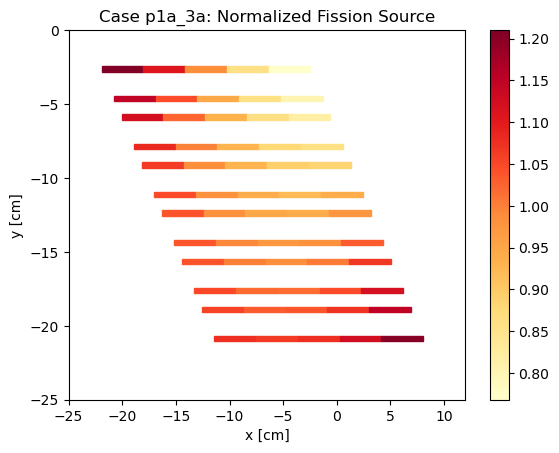

Values plotted in this chart, from the file beside it:
, , mean, std. dev., Fission Density, FD std dev, Relative unc.
Stripe, Region, , , , , 
1T, 1, 0.002835, 1.7436745973136116e-06, 1.21, 0.0007514, 0.0006209
1T, 2, 0.002595, 1.6208398911012014e-06, 1.108, 0.0006983, 0.0006301
1T, 3, 0.002316, 1.4429441771520598e-06, 0.9887, 0.0006217, 0.0006288
1T, 4, 0.002006, 1.4063566954766872e-06, 0.8563, 0.0006048, 0.0007063
1T, 5, 0.001799, 1.261007401777376e-06, 0.7681, 0.0005423, 0.000706
1B, 1, 0.002692, 1.6303439465283828e-06, 1.149, 0.0007028, 0.0006114
1B, 2, 0.002452, 1.6167556679209208e-06, 1.047, 0.0006959, 0.0006647
1B, 3, 0.002218, 1.436597630745337e-06, 0.9472, 0.0006185, 0.000653
1B, 4, 0.00201, 1.3821746122638386e-06, 0.8581, 0.0005945, 0.0006929
1B, 5, 0.001875, 1.3417168387590947e-06, 0.8005, 0.0005768, 0.0007206
2T, 1, 0.002625, 1.6025942403157192e-06, 1.121, 0.0006907, 0.0006164
2T, 2, 0.002398, 1.606873160698222e-06, 1.024, 0.0006914, 0.0006754
2T, 3, 0.00219, 1.4889778759906797e-06, 0.935, 0.0006406, 0.0006851
2T, 4, 0.002016, 1.3719198810293607e-06, 0.8609, 0.0005902, 0.0006856
2T, 5, 0.001916, 1.4241819208676956e-06, 0.8181, 0.0006119, 0.000748
2B, 1, 0.002537, 1.6492333655713483e-06, 1.083, 0.00071, 0.0006554
2B, 2, 0.002337, 1.4696007470880638e-06, 0.998, 0.000633, 0.0006343
2B, 3, 0.002176, 1.4363044412474605e-06, 0.9291, 0.0006182, 0.0006654
2B, 4, 0.002061, 1.3946223294081172e-06, 0.88, 0.0006, 0.0006819
2B, 5, 0.002011, 1.4103831056629885e-06, 0.8586, 0.0006065, 0.0007064
3T, 1, 0.002492, 1.6061981219621496e-06, 1.064, 0.0006916, 0.0006499
3T, 2, 0.002313, 1.5612747618241502e-06, 0.9875, 0.0006717, 0.0006803
3T, 3, 0.002176, 1.424027048256517e-06, 0.9292, 0.000613, 0.0006597
3T, 4, 0.002088, 1.2943825365430072e-06, 0.8915, 0.0005577, 0.0006256
3T, 5, 0.002072, 1.4611765640015124e-06, 0.8848, 0.0006283, 0.0007101
3B, 1, 0.002455, 1.4833974838076634e-06, 1.048, 0.0006394, 0.0006101
3B, 2, 0.002301, 1.4647408881360308e-06, 0.9824, 0.0006308, 0.0006421
3B, 3, 0.002204, 1.4964681923974554e-06, 0.9412, 0.0006438, 0.000684
3B, 4, 0.002161, 1.3845556981235189e-06, 0.9227, 0.0005962, 0.0006462
3B, 5, 0.002204, 1.4605816962739602e-06, 0.941, 0.0006286, 0.000668
4T, 1, 0.002438, 1.555329073913068e-06, 1.041, 0.0006698, 0.0006435
4T, 2, 0.002303, 1.5194667645302945e-06, 0.9834, 0.000654, 0.000665
4T, 3, 0.002222, 1.4215729699050875e-06, 0.9488, 0.0006122, 0.0006452
4T, 4, 0.002206, 1.4376590579236243e-06, 0.9421, 0.0006189, 0.0006569
4T, 5, 0.002286, 1.533095612817395e-06, 0.9759, 0.0006597, 0.000676
4B, 1, 0.002434, 1.6266223285625636e-06, 1.039, 0.0007, 0.0006735
4B, 2, 0.002325, 1.413646321136539e-06, 0.9929, 0.0006093, 0.0006137
4B, 3, 0.002279, 1.3769149598826262e-06, 0.973, 0.0005935, 0.00061
4B, 4, 0.0023, 1.5389297300038657e-06, 0.9822, 0.0006622, 0.0006742
4B, 5, 0.002421, 1.5978595675436196e-06, 1.034, 0.0006877, 0.0006653
5T, 1, 0.002438, 1.5190248233988849e-06, 1.041, 0.0006544, 0.0006287
5T, 2, 0.002344, 1.5943401001209217e-06, 1.001, 0.0006859, 0.0006854
5T, 3, 0.00231, 1.5592339019621327e-06, 0.9862, 0.0006709, 0.0006803
5T, 4, 0.002354, 1.5211164819670083e-06, 1.005, 0.0006549, 0.0006517
5T, 5, 0.002499, 1.6477009310644925e-06, 1.067, 0.0007092, 0.0006646
5B, 1, 0.002459, 1.504377668252616e-06, 1.05, 0.0006483, 0.0006176
5B, 2, 0.002388, 1.5104439040454283e-06, 1.02, 0.0006506, 0.000638
5B, 3, 0.002383, 1.6767728362355742e-06, 1.018, 0.000721, 0.0007085
5B, 4, 0.002455, 1.5510671209211653e-06, 1.048, 0.0006681, 0.0006374
5B, 5, 0.00262, 1.6053999764144255e-06, 1.119, 0.0006919, 0.0006184
6T, 1, 0.002475, 1.465691761132277e-06, 1.057, 0.0006321, 0.0005982
6T, 2, 0.002419, 1.4799267235321218e-06, 1.033, 0.0006378, 0.0006175
6T, 3, 0.00243, 1.6485877192511264e-06, 1.038, 0.0007093, 0.0006836
6T, 4, 0.002512, 1.6201172467044272e-06, 1.073, 0.0006976, 0.0006503
6T, 5, 0.002693, 1.7084695797854402e-06, 1.15, 0.0007358, 0.0006398
6B, 1, 0.002523, 1.5281803893346104e-06, 1.077, 0.0006587, 0.0006114
6B, 2, 0.002495, 1.6594713008689552e-06, 1.065, 0.0007142, 0.0006703
6B, 3, 0.002526, 1.6300626132399878e-06, 1.079, 0.0007018, 0.0006508
6B, 4, 0.002634, 1.662227336539618e-06, 1.125, 0.000716, 0.0006365
... 1 more rows
